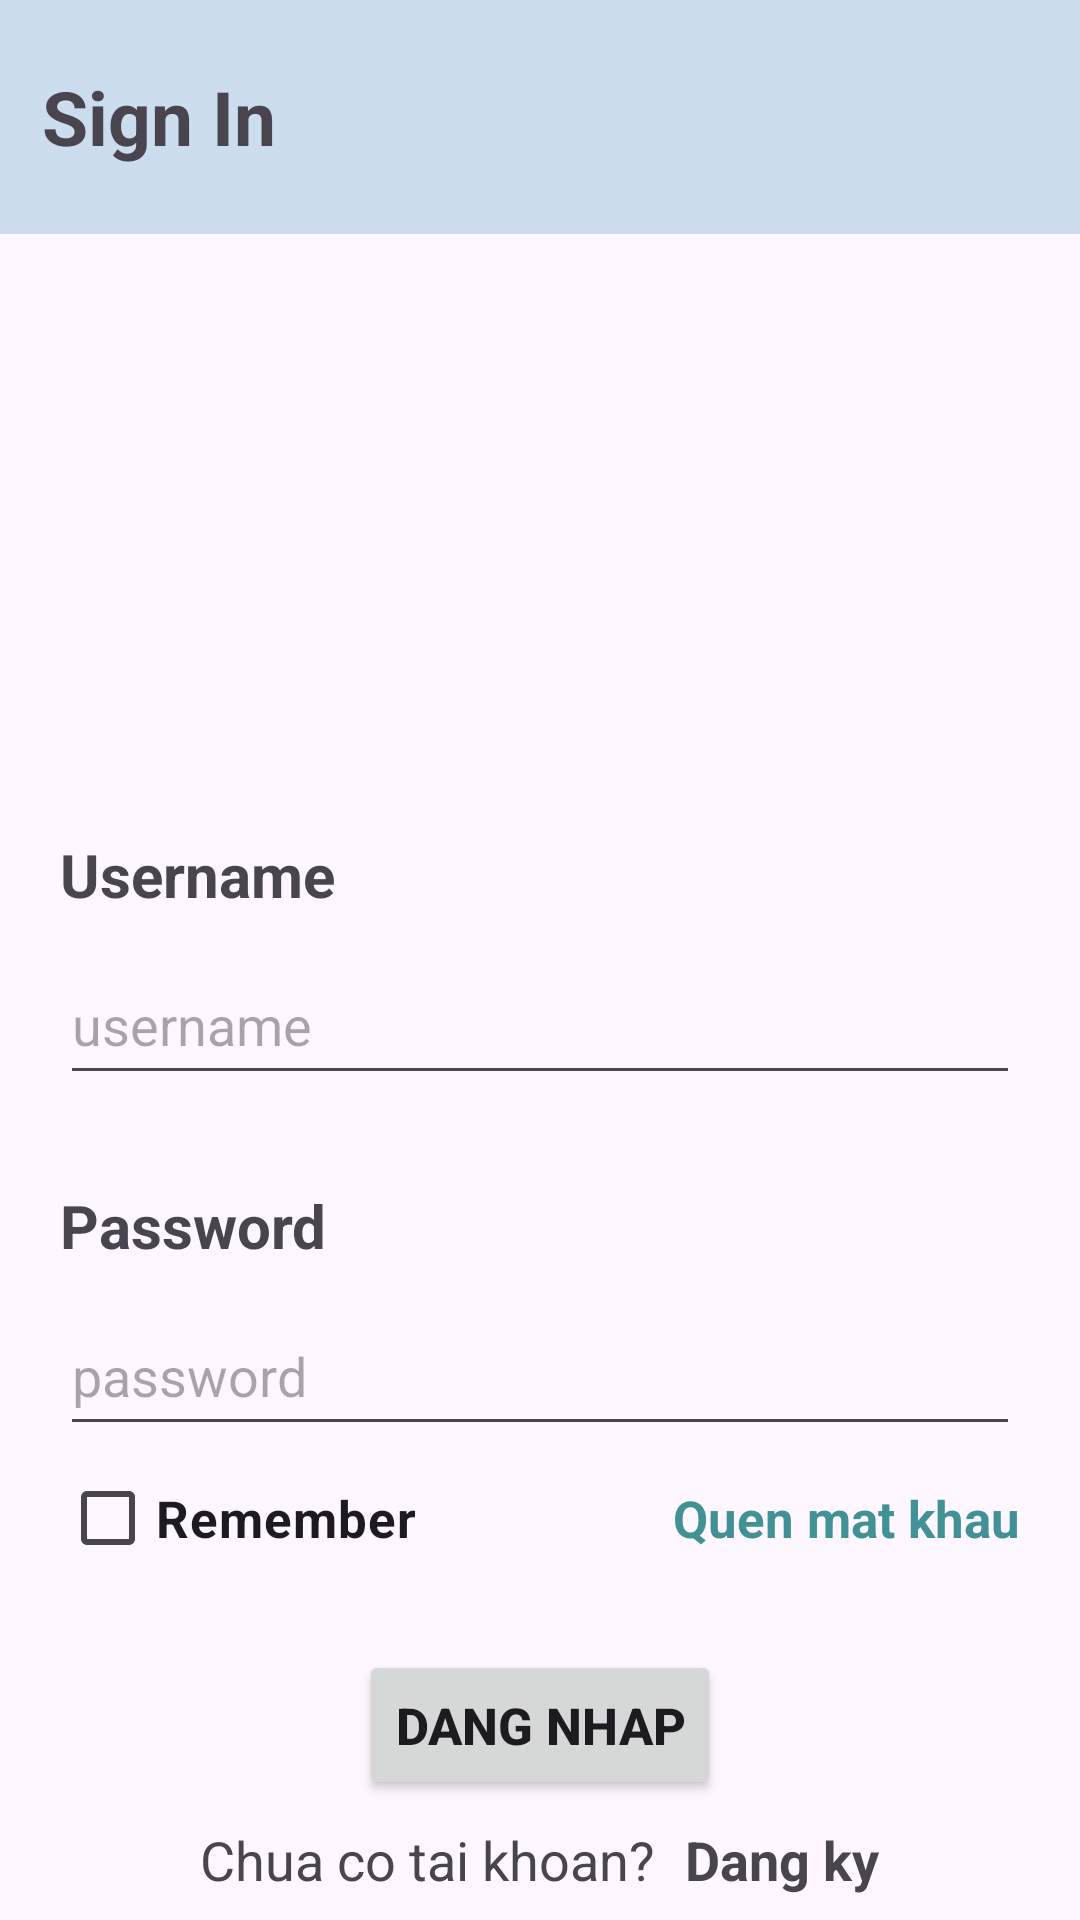

Android layout source for this screen:
<!-- AndroidManifest.xml: application theme Theme.ProjectAndroidBookingTour -->
<!-- res/layout/activity_sign_in.xml -->
<?xml version="1.0" encoding="utf-8"?>
<LinearLayout xmlns:android="http://schemas.android.com/apk/res/android"
    xmlns:app="http://schemas.android.com/apk/res-auto"
    xmlns:tools="http://schemas.android.com/tools"
    android:layout_width="match_parent"
    android:layout_height="match_parent"
    android:orientation="vertical"
    tools:context=".SignIn">

    <TextView
        android:layout_width="match_parent"
        android:layout_height="78dp"
        android:background="#cde"
        android:gravity="center|left"
        android:paddingLeft="14dp"
        android:text="Sign In"
        android:textSize="25sp"
        android:textStyle="bold" />

    <LinearLayout
        android:layout_width="match_parent"
        android:layout_height="match_parent"
        android:orientation="vertical">

        <ImageView
            android:layout_width="200dp"
            android:layout_height="170dp"
            android:layout_gravity="center"
            android:src="@drawable/logo_piincode" />
        <LinearLayout
            android:layout_width="match_parent"
            android:layout_height="wrap_content"
            android:orientation="vertical"
            android:padding="20dp">

            <TextView
                android:layout_width="match_parent"
                android:layout_height="wrap_content"
                android:paddingTop="10dp"
                android:paddingBottom="10dp"
                android:text="Username"
                android:textSize="20sp"
                android:textStyle="bold" />

            <EditText
                android:id="@+id/username"
                android:layout_width="match_parent"
                android:layout_height="50dp"
                android:hint="username" />
        </LinearLayout>

        <LinearLayout
            android:layout_width="match_parent"
            android:layout_height="wrap_content"
            android:orientation="vertical"
            android:paddingLeft="20dp"
            android:paddingRight="20dp">

            <TextView
                android:layout_width="match_parent"
                android:layout_height="wrap_content"
                android:paddingTop="10dp"
                android:paddingBottom="10dp"
                android:text="Password"
                android:textSize="20sp"
                android:textStyle="bold" />

            <EditText
                android:id="@+id/password"
                android:layout_width="match_parent"
                android:layout_height="50dp"
                android:inputType="textPassword"
                android:hint="password" />
        </LinearLayout>

        <LinearLayout
            android:layout_width="match_parent"
            android:layout_height="wrap_content"
            android:orientation="horizontal"
            android:paddingLeft="20dp"
            android:paddingRight="20dp">

            <CheckBox
                android:id="@+id/remember"
                android:layout_width="wrap_content"
                android:layout_height="wrap_content"
                android:layout_weight="1"
                android:text="Remember"
                android:textSize="17sp"
                android:textStyle="bold" />

            <TextView
                android:id="@+id/forgotPassword"
                android:layout_width="wrap_content"
                android:layout_height="wrap_content"
                android:text="Quen mat khau"
                android:textColor="#419197"
                android:textSize="17sp"
                android:textStyle="bold" />
        </LinearLayout>

        <LinearLayout
            android:layout_width="match_parent"
            android:layout_height="match_parent"
            android:orientation="vertical"
            android:paddingLeft="20dp"
            android:paddingRight="20dp">

            <Button
                android:id="@+id/dangnhap"
                android:layout_width="wrap_content"
                android:layout_height="50dp"
                android:layout_gravity="center"
                android:layout_marginTop="20dp"
                android:text="Dang nhap"
                android:textSize="17sp"
                android:textStyle="bold" />

            <LinearLayout
                android:layout_width="match_parent"
                android:layout_height="match_parent"
                android:orientation="horizontal"
                android:gravity="center">
                <TextView
                    android:layout_width="wrap_content"
                    android:layout_height="wrap_content"
                    android:text="Chua co tai khoan?"
                    android:textSize="18sp"
                    />
                <TextView
                    android:id="@+id/signUp"
                    android:layout_width="wrap_content"
                    android:layout_height="wrap_content"
                    android:text="Dang ky"
                    android:textSize="18sp"
                    android:textStyle="bold"
                    android:layout_marginLeft="10dp"
                    />
            </LinearLayout>

        </LinearLayout>
    </LinearLayout>
</LinearLayout>
<!-- resources referenced by this layout -->
<resources>
  <style name="Theme.ProjectAndroidBookingTour" parent="Base.Theme.ProjectAndroidBookingTour" />
  <style name="Base.Theme.ProjectAndroidBookingTour" parent="Theme.Material3.DayNight.NoActionBar">
          
          
      </style>
</resources>
